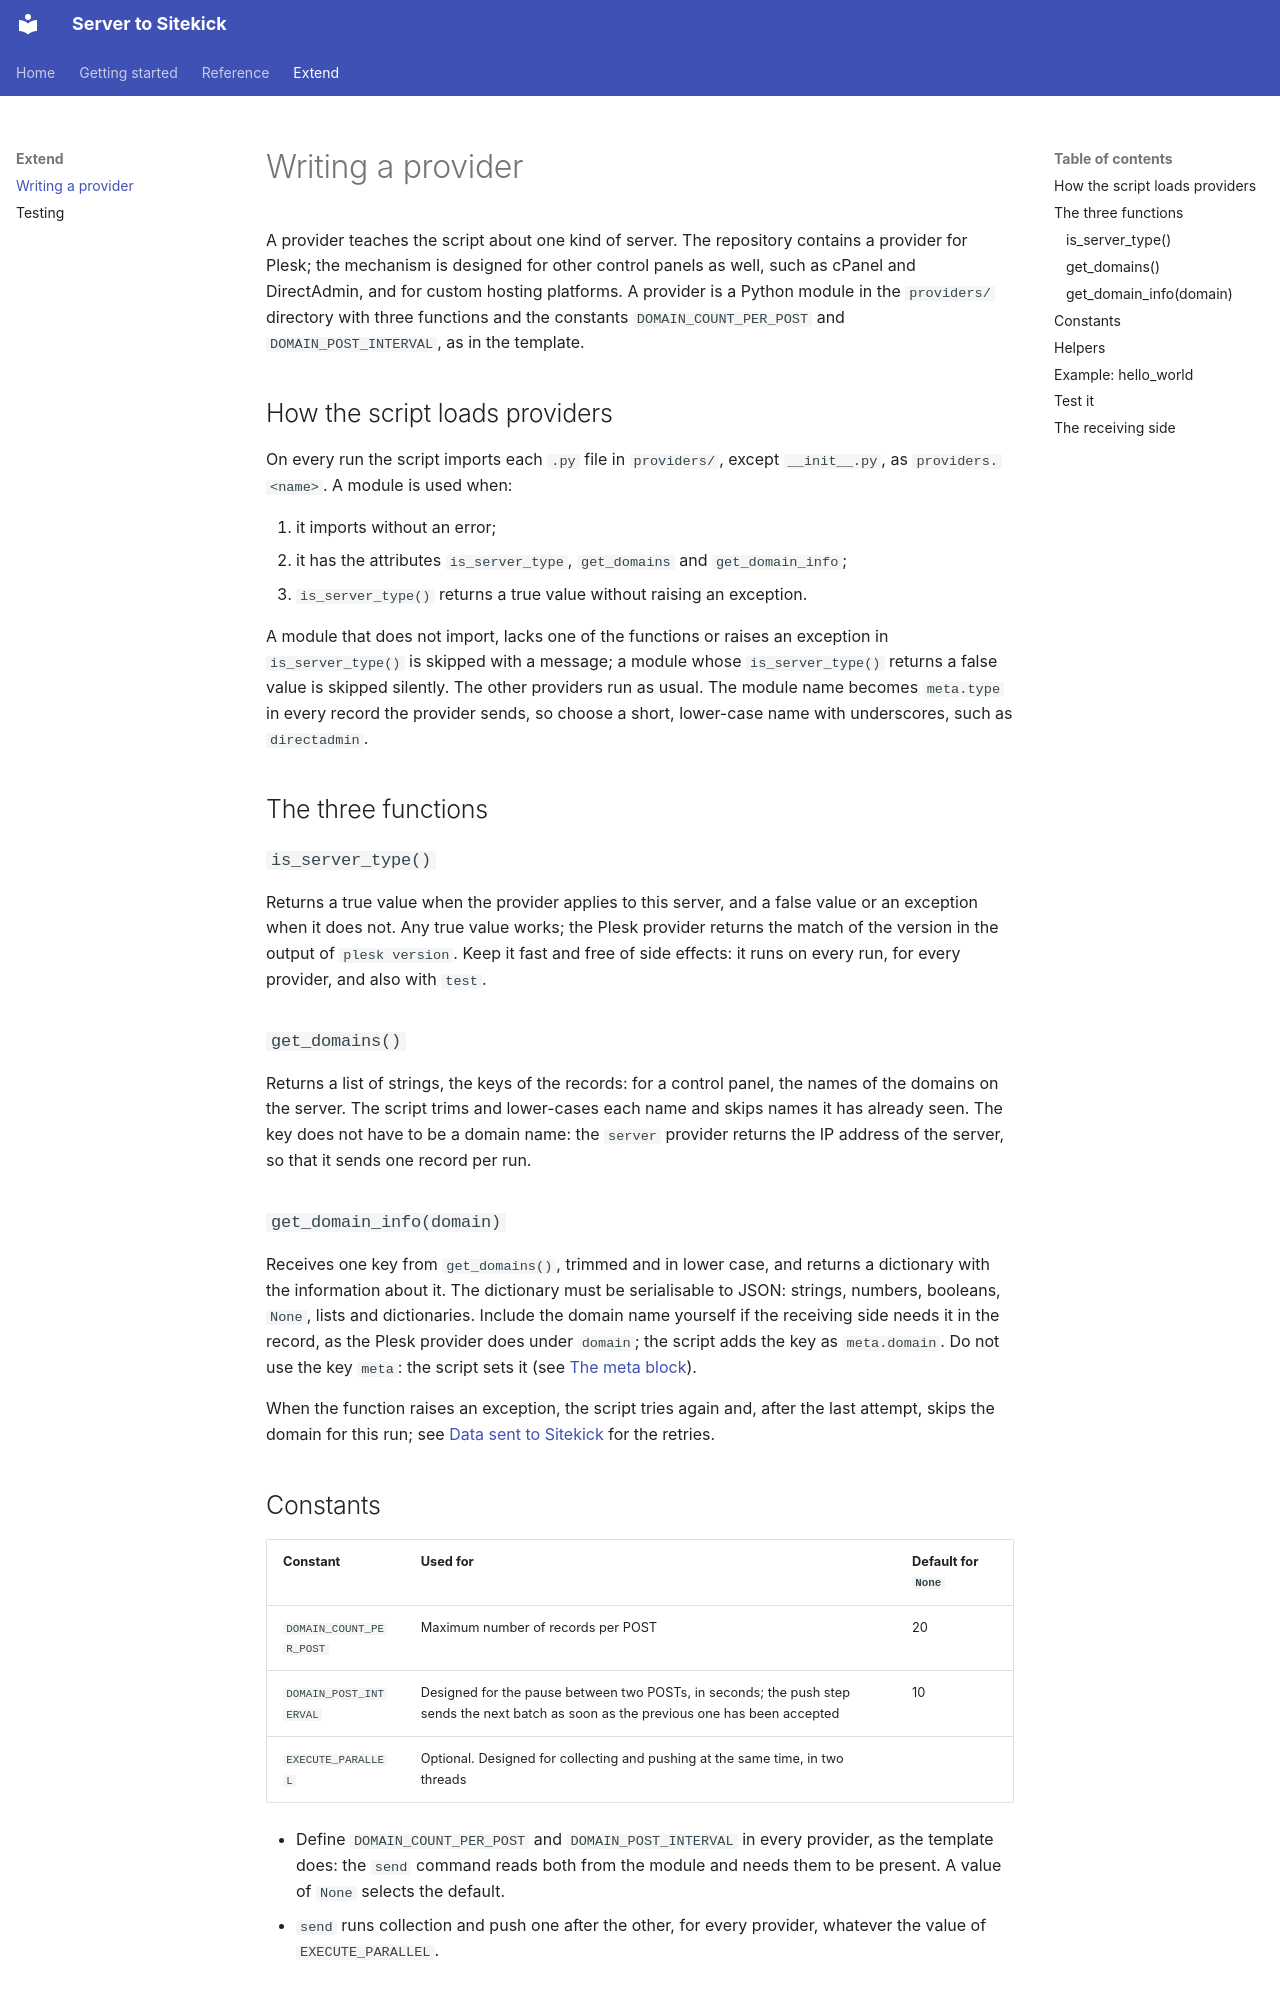

repository: yourapi/server-to-sitekick · page: providers/index.html · generator: mkdocs

---
title: Writing a provider
---

# Writing a provider

A provider teaches the script about one kind of server. The repository contains a provider for Plesk; the mechanism
is designed for other control panels as well, such as cPanel and DirectAdmin, and for custom hosting platforms. A
provider is a Python module in the `providers/` directory with three functions and the constants
`DOMAIN_COUNT_PER_POST` and `DOMAIN_POST_INTERVAL`, as in the template.

## How the script loads providers

On every run the script imports each `.py` file in `providers/`, except `__init__.py`, as `providers.<name>`. A
module is used when:

1. it imports without an error;
2. it has the attributes `is_server_type`, `get_domains` and `get_domain_info`;
3. `is_server_type()` returns a true value without raising an exception.

A module that does not import, lacks one of the functions or raises an exception in `is_server_type()` is skipped
with a message; a module whose `is_server_type()` returns a false value is skipped silently. The other providers run
as usual. The module name becomes `meta.type` in every record the provider sends, so choose a short, lower-case name
with underscores, such as `directadmin`.

## The three functions

### `is_server_type()`

Returns a true value when the provider applies to this server, and a false value or an exception when it does not.
Any true value works; the Plesk provider returns the match of the version in the output of `plesk version`. Keep it
fast and free of side effects: it runs on every run, for every provider, and also with `test`.

### `get_domains()`

Returns a list of strings, the keys of the records: for a control panel, the names of the domains on the server. The
script trims and lower-cases each name and skips names it has already seen. The key does not have to be a domain
name: the `server` provider returns the IP address of the server, so that it sends one record per run.

### `get_domain_info(domain)`

Receives one key from `get_domains()`, trimmed and in lower case, and returns a dictionary with the information about
it. The dictionary must be serialisable to JSON: strings, numbers, booleans, `None`, lists and dictionaries. Include
the domain name yourself if the receiving side needs it in the record, as the Plesk provider does under `domain`; the
script adds the key as `meta.domain`. Do not use the key `meta`: the script sets it (see
[The meta block](data.md#the-meta-block)).

When the function raises an exception, the script tries again and, after the last attempt, skips the domain for
this run; see [Data sent to Sitekick](data.md#the-request) for the retries.

## Constants

| Constant | Used for | Default for `None` |
|---|---|---|
| `DOMAIN_COUNT_PER_POST` | Maximum number of records per POST | 20 |
| `DOMAIN_POST_INTERVAL` | Designed for the pause between two POSTs, in seconds; the push step sends the next batch as soon as the previous one has been accepted | 10 |
| `EXECUTE_PARALLEL` | Optional. Designed for collecting and pushing at the same time, in two threads | |

- Define `DOMAIN_COUNT_PER_POST` and `DOMAIN_POST_INTERVAL` in every provider, as the template does: the `send`
  command reads both from the module and needs them to be present. A value of `None` selects the default.
- `send` runs collection and push one after the other, for every provider, whatever the value of
  `EXECUTE_PARALLEL`.
